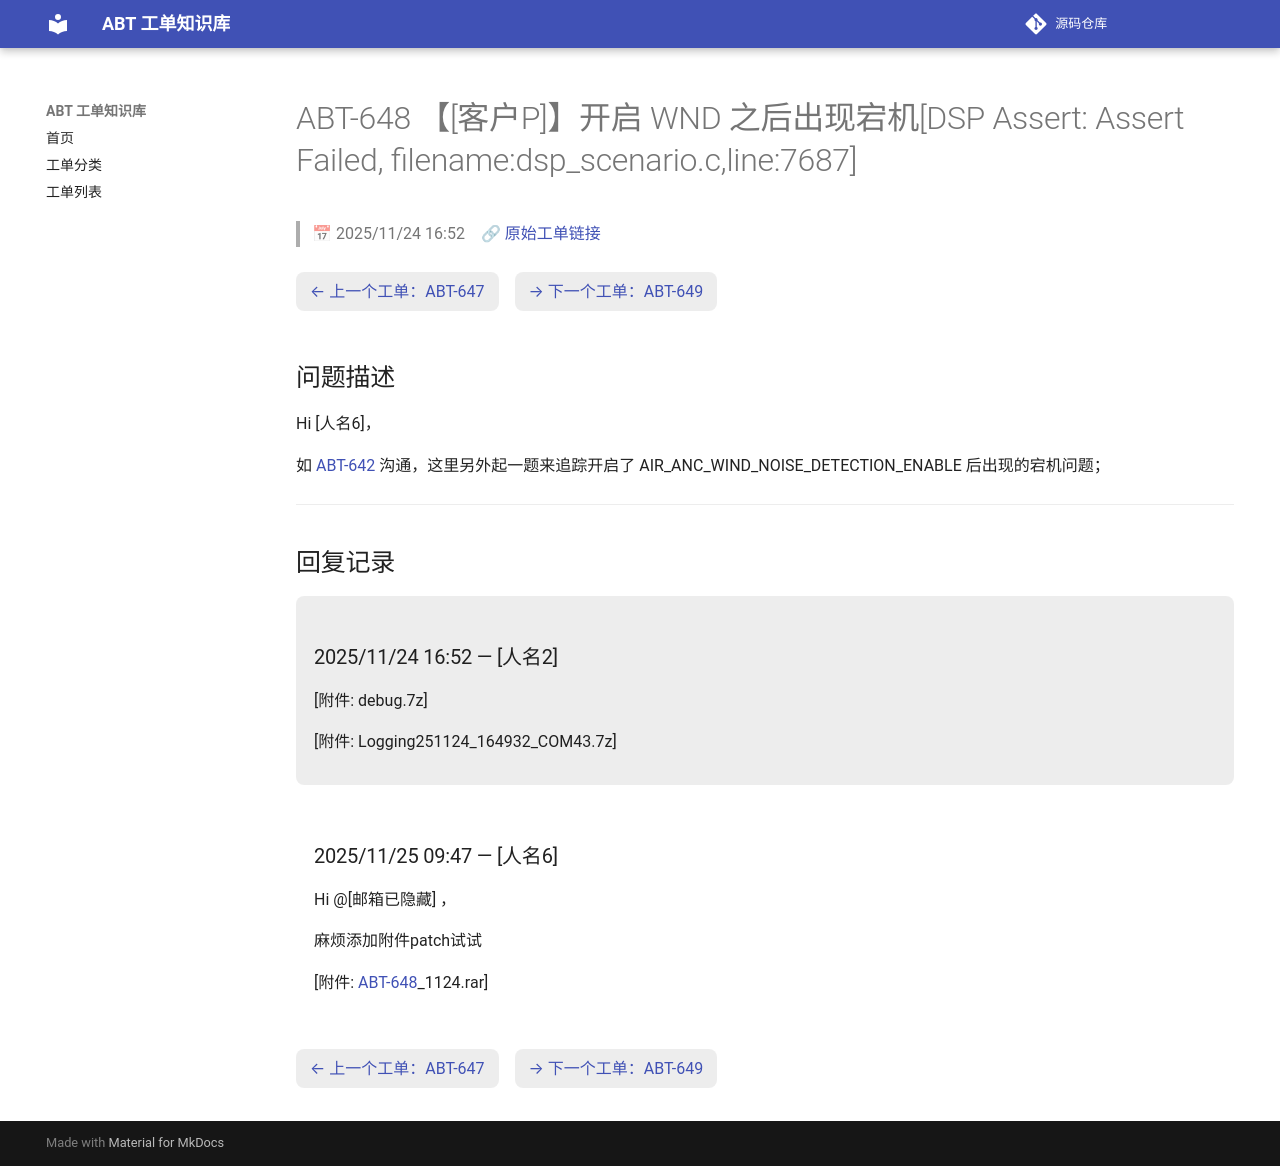

repository: luckycee/airoha-kb · page: tickets/ABT-648/index.html · generator: mkdocs

---
id: ABT-648
title: "【[客户P]】开启 WND 之后出现宕机[DSP Assert: Assert Failed, filename:dsp_scenario.c,line:7687]"
date: 2025/11/24 16:52
status: Closed
source: https://eservice.airoha.com.tw/servicedesk/customer/portal/1038/MIUIX1565-648
---

# ABT-648 【[客户P]】开启 WND 之后出现宕机[DSP Assert: Assert Failed, filename:dsp_scenario.c,line:7687]

> 📅 2025/11/24 16:52　🔗 [原始工单链接](https://eservice.airoha.com.tw/servicedesk/customer/portal/1038/MIUIX1565-648)

<div class="ticket-nav" markdown="1">

[← 上一个工单：ABT-647](ABT-647.md)　[→ 下一个工单：ABT-649](ABT-649.md)

</div>

## 问题描述

Hi [人名6]，

如 [ABT-642](ABT-642.md) 沟通，这里另外起一题来追踪开启了 AIR_ANC_WIND_NOISE_DETECTION_ENABLE 后出现的宕机问题；

---

## 回复记录

<div class="reply odd" markdown="1">

### 2025/11/24 16:52 — [人名2]

[附件: debug.7z]

[附件: Logging251124_164932_COM43.7z]

</div>

<div class="reply even" markdown="1">

### 2025/11/25 09:47 — [人名6]

Hi @[邮箱已隐藏] ，

麻烦添加附件patch试试

[附件: [ABT-648](ABT-648.md)_1124.rar]

</div>

<div class="ticket-nav" markdown="1">

[← 上一个工单：ABT-647](ABT-647.md)　[→ 下一个工单：ABT-649](ABT-649.md)

</div>
